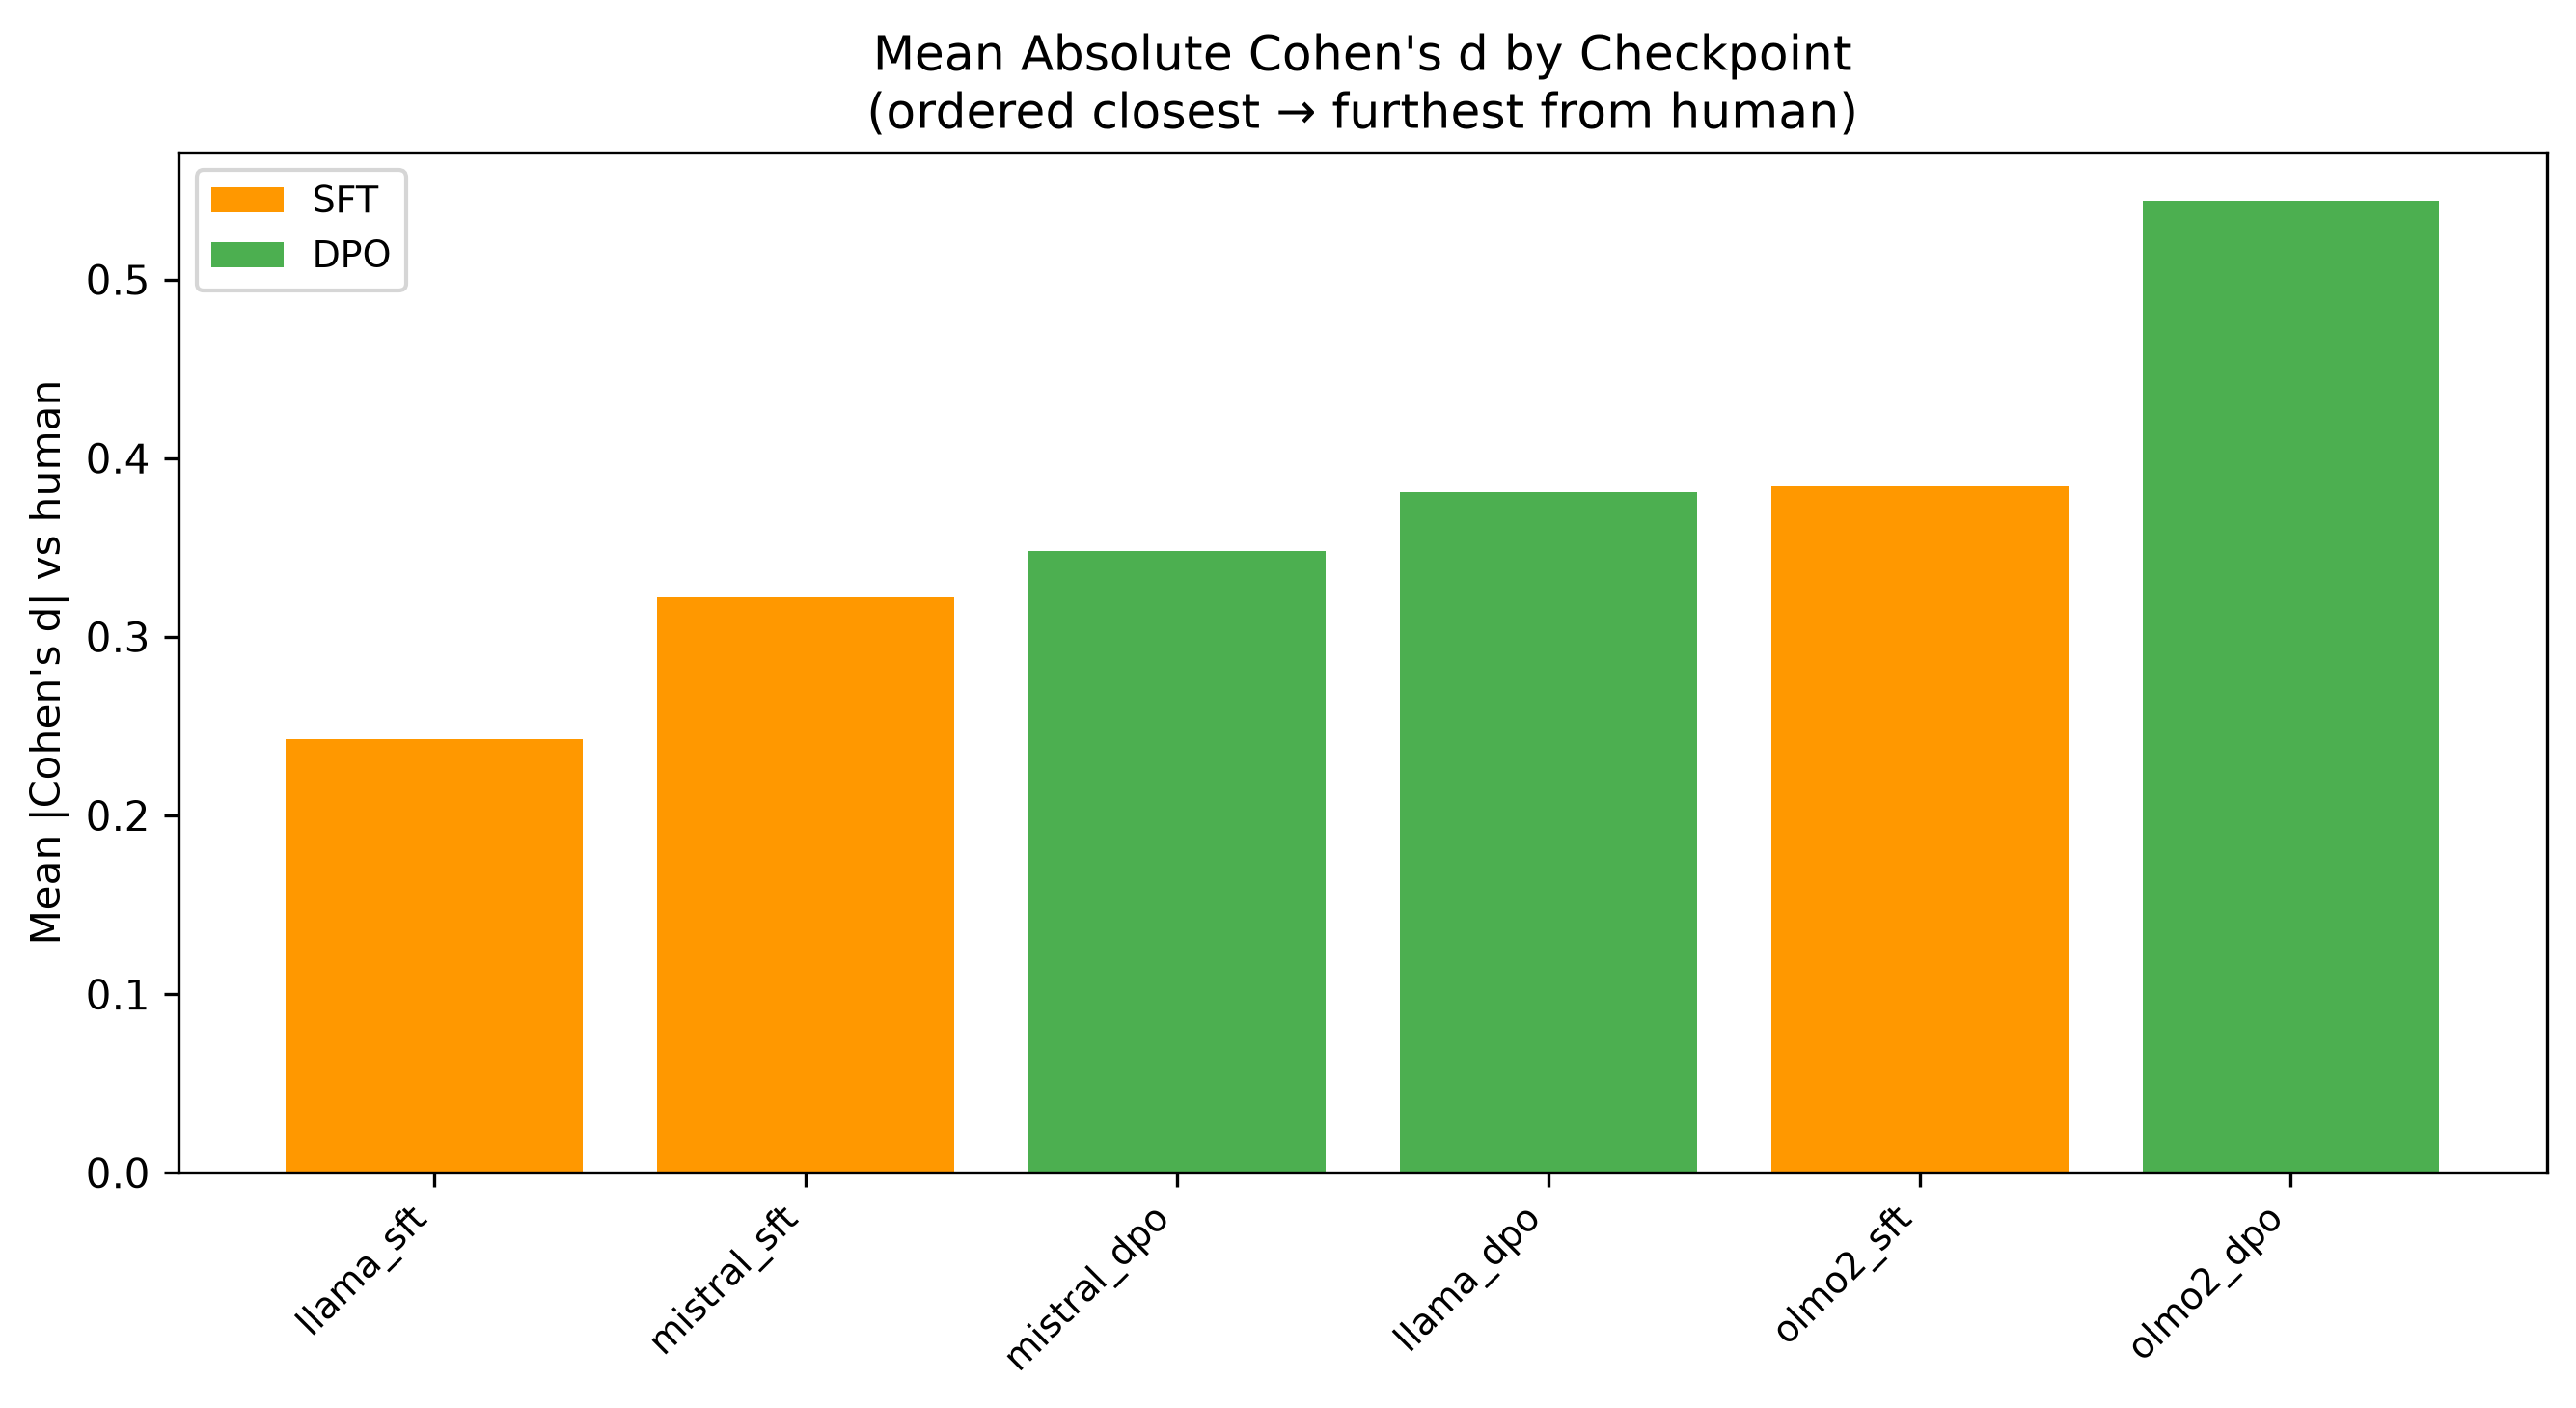

The data file committed next to this chart (first rows):
checkpoint, mean_abs_cohens_d
llama_sft, 0.2427
mistral_sft, 0.322
mistral_dpo, 0.3478
llama_dpo, 0.3809
olmo2_sft, 0.3842
olmo2_dpo, 0.5441
